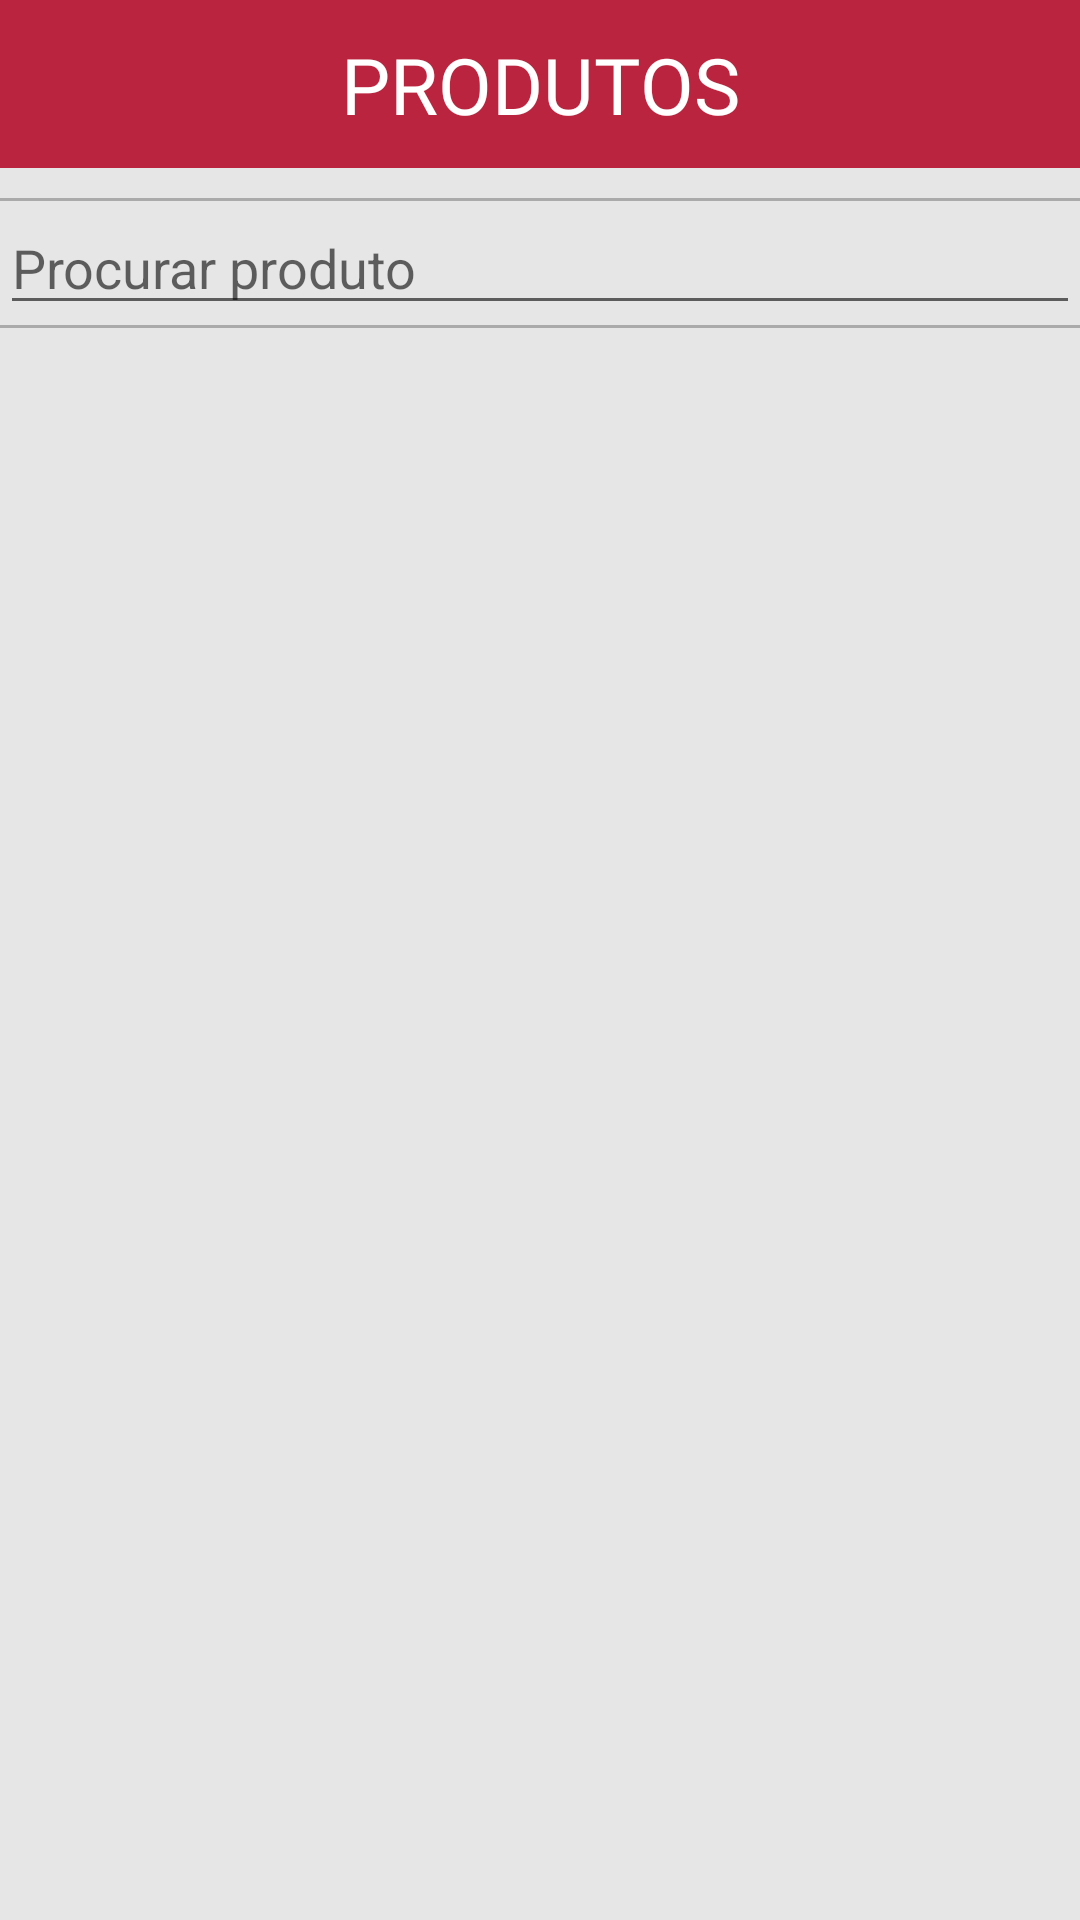

The Android layout XML behind this screen, and the referenced resources:
<!-- AndroidManifest.xml: application theme Theme.SwiftSales -->
<!-- res/layout/dialog_lov_produto.xml -->
<?xml version="1.0" encoding="utf-8"?>
<RelativeLayout xmlns:android="http://schemas.android.com/apk/res/android"
    xmlns:app="http://schemas.android.com/apk/res-auto"
    android:layout_width="match_parent"
    android:layout_height="match_parent"
    android:background="@color/swiftSales_background_branco">

    <com.google.android.material.appbar.AppBarLayout
        android:layout_width="match_parent"
        android:layout_height="wrap_content"
        app:layout_constraintTop_toTopOf="parent"
        app:layout_constraintStart_toStartOf="parent"
        app:layout_constraintEnd_toEndOf="parent"
        android:id="@+id/alToolbar">

        <androidx.constraintlayout.widget.ConstraintLayout
            android:layout_width="match_parent"
            android:layout_height="wrap_content">

            <androidx.appcompat.widget.Toolbar
                android:id="@+id/toolbar"
                android:layout_width="match_parent"
                android:layout_height="wrap_content"
                android:background="@color/swiftSales_red"
                app:layout_constraintEnd_toEndOf="parent"
                app:layout_constraintHorizontal_bias="0.0"
                app:layout_constraintStart_toStartOf="parent"
                app:layout_constraintTop_toTopOf="parent"/>

            <TextView
                android:layout_width="wrap_content"
                android:layout_height="wrap_content"
                android:text="PRODUTOS"
                android:fontFamily="@font/gugi"
                android:textColor="#FFFFFF"
                android:textSize="26sp"
                app:layout_constraintBottom_toBottomOf="@+id/toolbar"
                app:layout_constraintEnd_toEndOf="@+id/toolbar"
                app:layout_constraintStart_toStartOf="@+id/toolbar"
                app:layout_constraintTop_toTopOf="@+id/toolbar"
                android:id="@+id/tvToolbarTitulo"
                />

            <ImageView
                android:layout_width="40dp"
                android:layout_height="40dp"
                android:src="@drawable/ic_backarrow"
                android:rotation="90"
                app:layout_constraintBottom_toBottomOf="parent"
                app:layout_constraintTop_toTopOf="parent"
                app:layout_constraintStart_toStartOf="parent"
                android:layout_marginLeft="10dp"
                android:id="@+id/ivVoltarAlert"
                />
        </androidx.constraintlayout.widget.ConstraintLayout>
    </com.google.android.material.appbar.AppBarLayout>


    <LinearLayout
        android:id="@+id/lnLine"
        android:layout_width="match_parent"
        android:layout_height="wrap_content"
        android:layout_below="@+id/alToolbar"
        android:layout_marginTop="10dp"
        android:orientation="vertical">
        <LinearLayout
            android:layout_width="match_parent"
            android:layout_height="1dp"
            android:orientation="vertical"
            android:background="@android:color/darker_gray"/>

        <EditText
            android:layout_width="match_parent"
            android:layout_height="wrap_content"
            android:hint="Procurar produto"
            android:id="@+id/edBuscarProduto"/>

        <LinearLayout
            android:layout_width="match_parent"
            android:layout_height="1dp"
            android:orientation="vertical"
            android:background="@android:color/darker_gray"/>

    </LinearLayout>


    <androidx.recyclerview.widget.RecyclerView
        android:layout_width="match_parent"
        android:layout_height="match_parent"
        android:id="@+id/rvProdutos"
        android:layout_marginTop="10dp"
        android:layout_below="@+id/lnLine"/>

</RelativeLayout>
<!-- resources referenced by this layout -->
<resources>
  <color name="swiftSales_background_branco">#E6E6E6</color>
  <color name="swiftSales_red">#BB243E</color>
  <style name="Theme.SwiftSales" parent="Base.Theme.SwiftSales" />
  <style name="Base.Theme.SwiftSales" parent="Theme.AppCompat.Light.NoActionBar">
          
          
      </style>
</resources>
